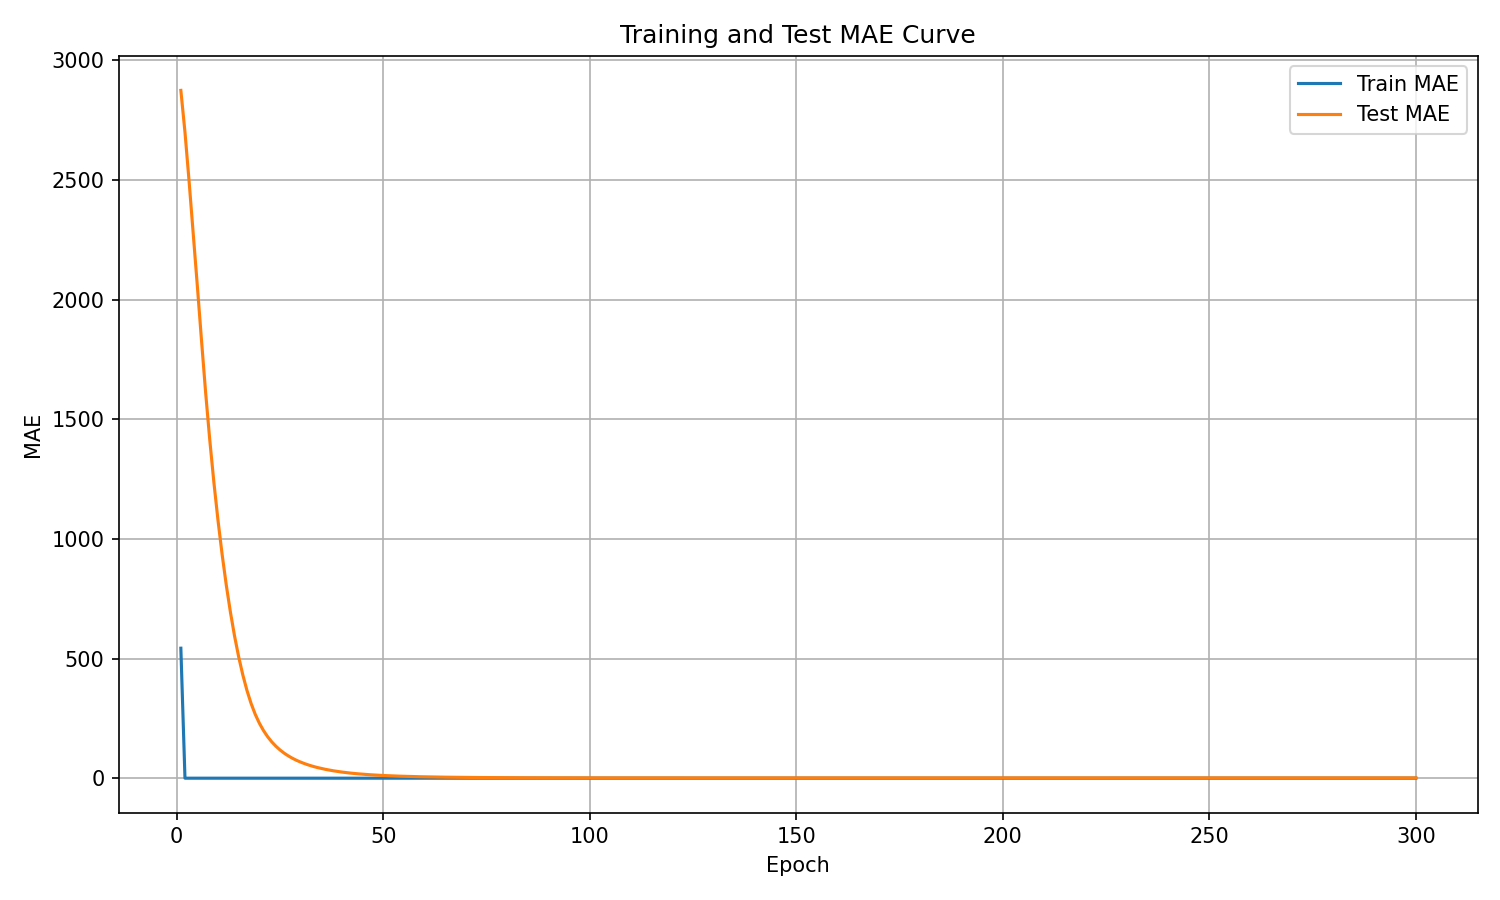

Data behind this chart, as committed beside it:
epoch, train_mae, test_mae
1, 543.2, 2874
2, 0.0, 2699
3, 0.0, 2493
4, 0.0, 2275
5, 0.0, 2055
6, 0.0, 1830
7, 0.0, 1611
8, 0.0, 1413
9, 0.0, 1236
10, 0.0, 1076
11, 0.0, 934
12, 0.0, 806.9
13, 0.0, 693.9
14, 0.0, 594.4
15, 0.0, 507.2
16, 0.0, 431.8
17, 0.0, 367.2
18, 0.0, 312.6
19, 0.0, 267.3
20, 0.0, 230.2
21, 0.0, 199.4
22, 0.0, 173.6
23, 0.0, 152
24, 0.0, 133.8
25, 0.0, 118.1
26, 0.0, 104.8
27, 0.0, 93.31
28, 0.0, 83.4
29, 0.0, 74.72
30, 0.0, 67.23
31, 0.0, 60.59
32, 0.0, 54.66
33, 0.0, 49.44
34, 0.0, 44.78
35, 0.0, 40.68
36, 0.0, 37
37, 0.0, 33.66
38, 0.0, 30.66
39, 0.0, 27.97
40, 0.0, 25.58
41, 0.0, 23.4
42, 0.0, 21.42
43, 0.0, 19.67
44, 0.0, 18.08
45, 0.0, 16.64
46, 0.0, 15.35
47, 0.0, 14.18
48, 0.0, 13.11
49, 0.0, 12.14
50, 0.4185, 11.26
51, 0.0, 10.46
52, 0.0, 9.731
53, 0.0, 9.069
54, 0.0, 8.455
55, 0.0, 7.895
56, 0.0, 7.38
57, 0.0, 6.905
58, 0.0, 6.468
59, 0.0, 6.066
60, 0.0, 5.695
... 240 more rows
